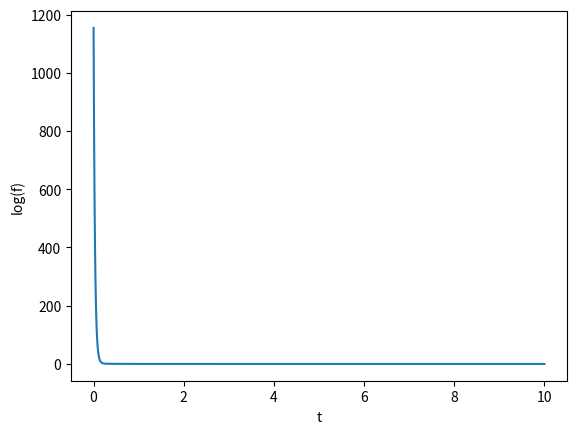

Generate this figure with matplotlib: (Note: this script raises an exception after producing the figure.)
#Test problem for optimization solution
#Booth_Function
#Find Optimizal value f(1,3) = 0

import numpy as np
from scipy.optimize import fsolve
from sympy import *
import matplotlib.pyplot as plt

#\delta t
h = 0.01
#Time width
T = 10
#number of time steps
N = int(T/h)

#object fucntion(Booth Function)
f = lambda x,y : (x + 2*y -7)**2 + (2*x + y -5)**2

#variable_z (z = (x,y))
z = np.ones((N+1,2))
#variable_x
z[0,0] = 10
#variable_y
z[0,1] = 10

expr1 = lambda x1,y1,x2,y2 : x1 - x2 + h * ((x1 + 2*y1 - 7)**2 + (2*x1 + y1 - 5)**2 - (x2 + 2*y1 - 7)**2 - (2*x2 + y1 - 5)**2)/(x1 - x2)
expr2 = lambda x1,y1,x2,y2 : y1 - y2 + h * ((x2 + 2*y1 - 7)**2 - (x2 + 2*y2 - 7)**2 + (2*x2 + y1 - 5)**2 - (2*x2 + y2 - 5)**2)/(y1 - y2)

df_x = lambda x,y,x2 : x - x2 + h * (10*x + 8*y - 34)
df_y = lambda x,y,y2 : y - y2 + h * (8*x + 10*y - 38)

for i in range(N):

    def fun(x):
        return [expr1(x[0],x[1],z[i,0],z[i,1]), expr2(x[0],x[1],z[i,0],z[i,1])]

    x = fsolve(fun,z[i])

    def func(x):
        return [df_x(x[0],x[1],z[i,0]),df_y(x[0],x[1],z[i,1])]
    
    X = fsolve(func,z[i])

    if abs(x[0] - z[i,0]) < 1.0e-14 :
        z[i+1,0] = X[0]
    else :
        z[i+1,0] = x[0]

    if abs(x[1] - z[i,1]) < 1.0e-14 :
        z[i+1,1] = X[1]
    else :
        z[i+1,1] = x[1]

F = np.ones((N+1, 1))
t = np.ones((N+1,1))

for i in range(N+1):
    F[i] = (f(z[i,0],z[i,1]))
    t[i] = h*i

plt.plot(t,F)
plt.xlabel('t')
plt.ylabel('log(f)')

# Show the major grid lines with dark grey lines
plt.grid(b=True, which='major', color='#666666', linestyle='-')

# Show the minor grid lines with very faint and almost transparent grey lines
plt.minorticks_on()
plt.grid(b=True, which='minor', color='#999999', linestyle='-', alpha=0.2)

plt.show()
